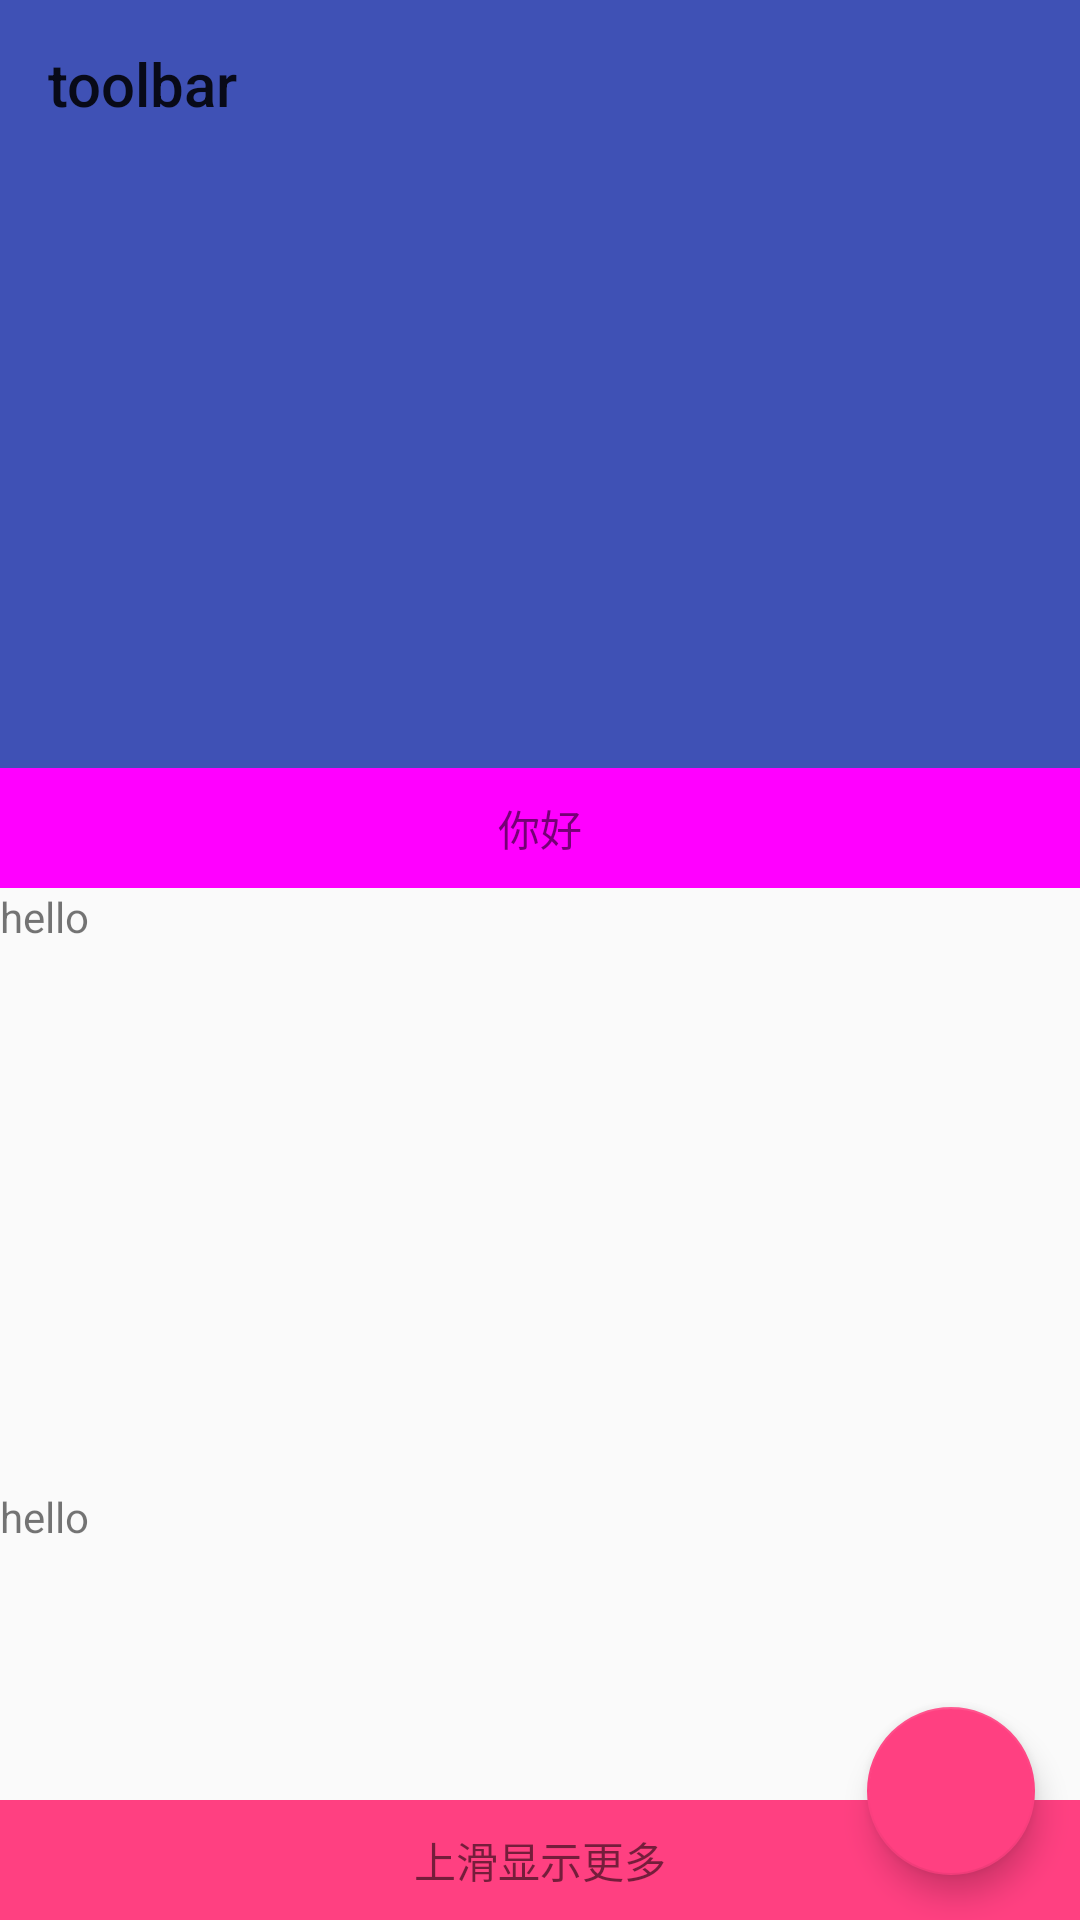

Write the Android layout XML for this screen, with the resource values it uses.
<!-- AndroidManifest.xml: application theme AppTheme -->
<!-- res/layout/activity_appbarlayout.xml -->
<?xml version="1.0" encoding="utf-8"?>
<android.support.design.widget.CoordinatorLayout xmlns:android="http://schemas.android.com/apk/res/android"
    xmlns:app="http://schemas.android.com/apk/res-auto"
    android:id="@+id/main_content"
    android:layout_width="match_parent"
    android:layout_height="match_parent">

    <android.support.design.widget.AppBarLayout
        android:id="@+id/appbar"
        android:layout_width="match_parent"
        android:layout_height="wrap_content"
        android:theme="@style/Widget.Design.AppBarLayout">

        <android.support.v7.widget.Toolbar
            android:id="@+id/toolbar"
            android:layout_width="match_parent"
            android:layout_height="?attr/actionBarSize"
            android:background="?attr/colorPrimary"
            app:layout_scrollFlags="scroll"
            app:title="toolbar" />

        <ImageView android:layout_width="match_parent"
            android:layout_height="200dp"
            android:background="?attr/colorPrimary"
            android:scaleType="fitXY"
            android:src="@drawable/sea"
            app:layout_scrollFlags="scroll|enterAlwaysCollapsed"/>

        <TextView
            android:text="你好"
            android:background="#f0f"
            android:gravity="center"
            android:layout_width="match_parent"
            android:layout_height="40dp" />
    </android.support.design.widget.AppBarLayout>

    <android.support.v4.widget.NestedScrollView
        android:layout_width="match_parent"
        android:layout_height="match_parent"
        app:layout_behavior="@string/appbar_scrolling_view_behavior">

        <LinearLayout
            android:layout_width="match_parent"
            android:layout_height="match_parent"
            android:orientation="vertical">

            <TextView
                android:layout_width="match_parent"
                android:layout_height="200dp"
                android:text="hello" />

            <TextView
                android:layout_width="match_parent"
                android:layout_height="200dp"
                android:text="hello" />

            <TextView
                android:layout_width="match_parent"
                android:layout_height="200dp"
                android:text="hello" />

            <TextView
                android:layout_width="match_parent"
                android:layout_height="200dp"
                android:text="hello" />

            <TextView
                android:layout_width="match_parent"
                android:layout_height="200dp"
                android:text="hello" />

            <TextView
                android:layout_width="match_parent"
                android:layout_height="200dp"
                android:text="hello" />

            <TextView
                android:layout_width="match_parent"
                android:layout_height="200dp"
                android:text="hello" />

            <TextView
                android:layout_width="match_parent"
                android:layout_height="200dp"
                android:text="hello" />

            <TextView
                android:layout_width="match_parent"
                android:layout_height="200dp"
                android:text="hello" />

            <TextView
                android:layout_width="match_parent"
                android:layout_height="200dp"
                android:text="hello" />
        </LinearLayout>
    </android.support.v4.widget.NestedScrollView>

    <android.support.design.widget.FloatingActionButton
        android:id="@+id/fab"
        android:layout_width="wrap_content"
        android:layout_height="wrap_content"
        android:layout_gravity="end|bottom"
        android:layout_margin="15dp" />

    <RelativeLayout
        android:id="@+id/rl_bottom"
        app:layout_behavior="@string/bottom_sheet_behavior"
        android:layout_width="match_parent"
        app:behavior_hideable="false"
        app:behavior_peekHeight="40dp"
        android:background="?attr/colorAccent"
        android:layout_height="600dp">

        <TextView
            android:id="@+id/tv"
            android:text="上滑显示更多"
            android:gravity="center"
            android:layout_width="match_parent"
            android:layout_height="40dp" />

        <android.support.v7.widget.RecyclerView
            android:layout_below="@id/tv"
            android:id="@+id/recyclerview"
            android:layout_width="match_parent"
            android:layout_height="match_parent"/>


    </RelativeLayout>

</android.support.design.widget.CoordinatorLayout>
<!-- resources referenced by this layout -->
<resources>
  <style name="AppTheme" parent="Theme.AppCompat.Light.NoActionBar">
          
          <item name="colorPrimary">@color/colorPrimary</item>
          <item name="colorPrimaryDark">@color/colorPrimaryDark</item>
          <item name="colorAccent">@color/colorAccent</item>
          <item name="actionOverflowMenuStyle">@style/PopWindowToolBar</item>
      </style>
  <color name="colorPrimary">#3F51B5</color>
  <color name="colorPrimaryDark">#303F9F</color>
  <color name="colorAccent">#FF4081</color>
  <style name="PopWindowToolBar" parent="Widget.AppCompat.PopupMenu.Overflow">
          <item name="overlapAnchor">false</item>
          <item name="android:dropDownHorizontalOffset">-3dp</item>
          <item name="android:dropDownVerticalOffset">6dp</item>
          <item name="android:textColor">#0ff</item>
      </style>
</resources>
